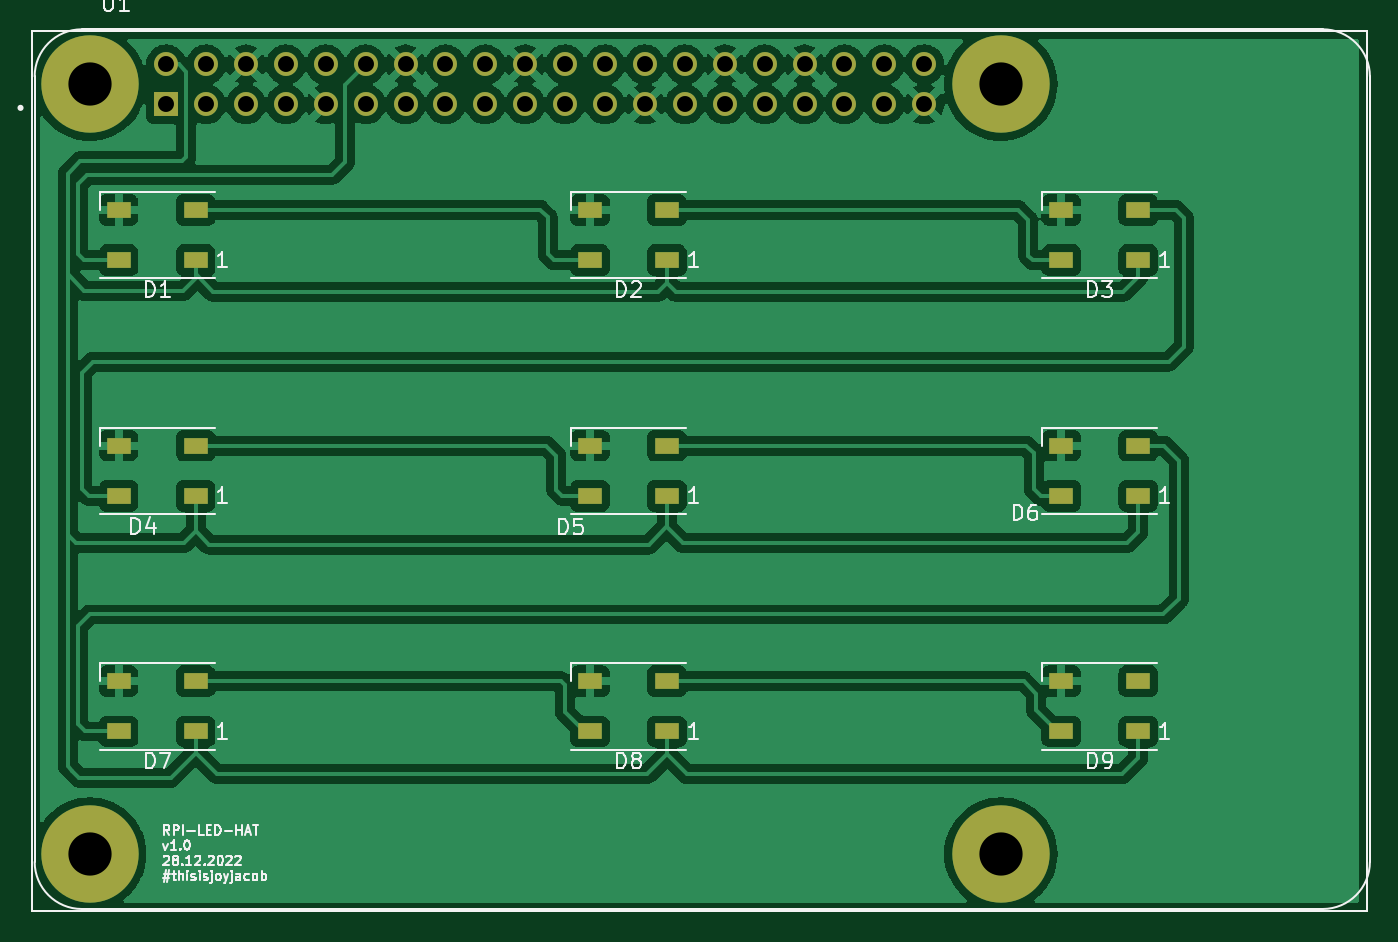
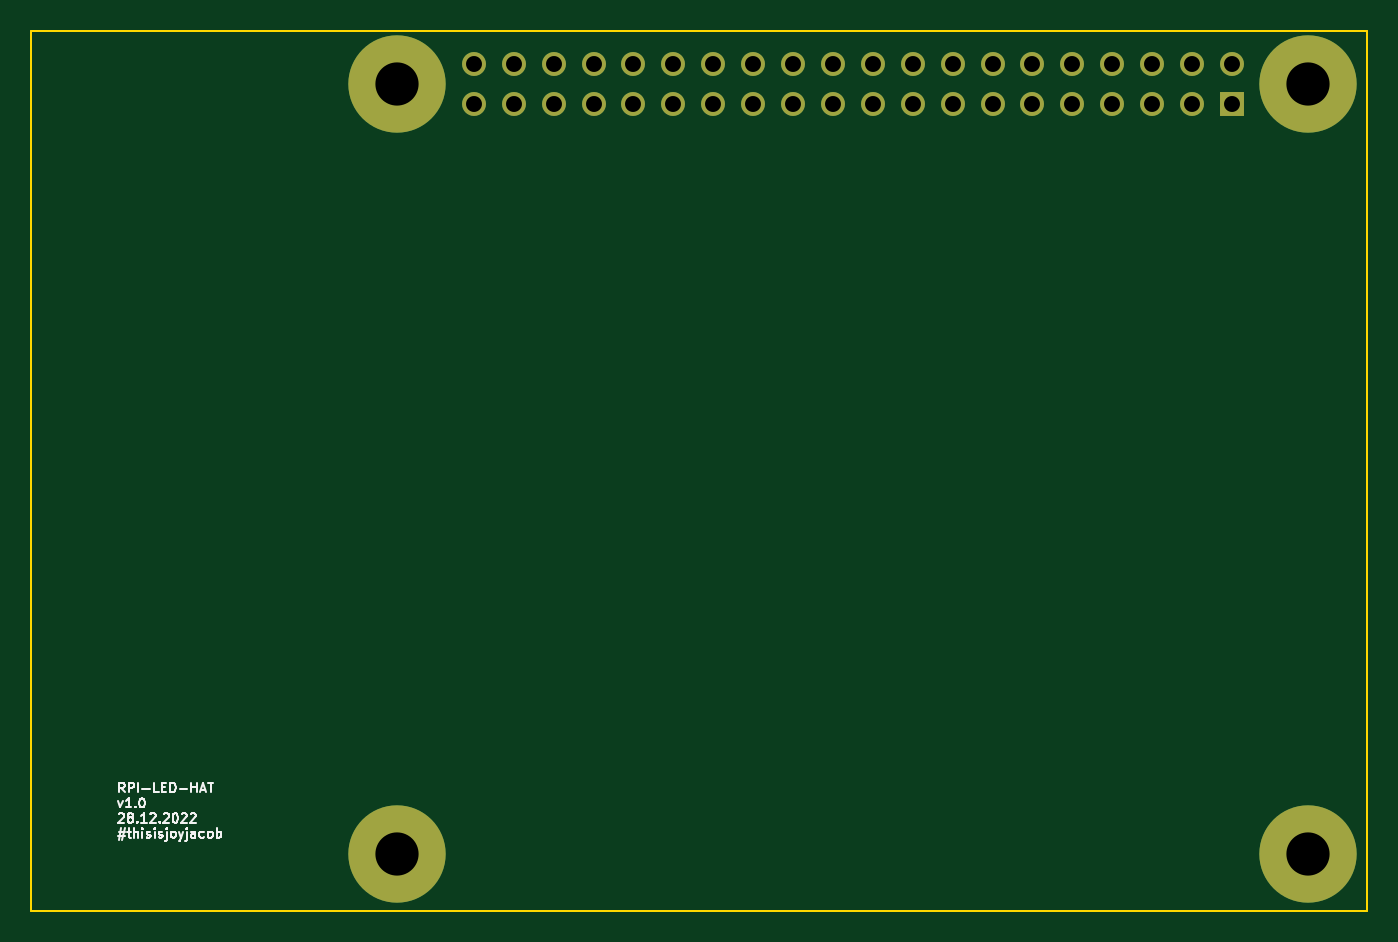
Circuit board: 11 layer files. Board 85.0 x 56.0 mm.
- bottom_copper: rpi_hat-B_Cu.gbr (3826 bytes)
- bottom_mask: rpi_hat-B_Mask.gbr (1659 bytes)
- paste: rpi_hat-B_Paste.gbr (454 bytes)
- bottom_silk: rpi_hat-B_Silkscreen.gbr (10920 bytes)
- outline: rpi_hat-Edge_Cuts.gbr (688 bytes)
- top_copper: rpi_hat-F_Cu.gbr (204271 bytes)
- top_mask: rpi_hat-F_Mask.gbr (2750 bytes)
- paste: rpi_hat-F_Paste.gbr (1540 bytes)
- top_silk: rpi_hat-F_Silkscreen.gbr (21776 bytes)
- drill: rpi_hat-NPTH.drl (272 bytes)
- drill: rpi_hat-PTH.drl (1094 bytes)

=== bottom_copper: rpi_hat-B_Cu.gbr ===
%TF.GenerationSoftware,KiCad,Pcbnew,(6.0.5)*%
%TF.CreationDate,2022-12-29T01:36:19+05:30*%
%TF.ProjectId,rpi_hat,7270695f-6861-4742-9e6b-696361645f70,rev?*%
%TF.SameCoordinates,Original*%
%TF.FileFunction,Copper,L2,Bot*%
%TF.FilePolarity,Positive*%
%FSLAX46Y46*%
G04 Gerber Fmt 4.6, Leading zero omitted, Abs format (unit mm)*
G04 Created by KiCad (PCBNEW (6.0.5)) date 2022-12-29 01:36:19*
%MOMM*%
%LPD*%
G01*
G04 APERTURE LIST*
%TA.AperFunction,ComponentPad*%
%ADD10R,1.524000X1.524000*%
%TD*%
%TA.AperFunction,ComponentPad*%
%ADD11C,1.524000*%
%TD*%
%TA.AperFunction,ComponentPad*%
%ADD12C,6.200000*%
%TD*%
G04 APERTURE END LIST*
D10*
%TO.P,U1,1,3V3*%
%TO.N,Net-(U1-Pad1)*%
X108570000Y-54670000D03*
D11*
%TO.P,U1,2,5V0*%
%TO.N,/3v3*%
X108570000Y-52130000D03*
%TO.P,U1,3,GPIO2/SDA1*%
%TO.N,unconnected-(U1-Pad3)*%
X111110000Y-54670000D03*
%TO.P,U1,4,5V0*%
%TO.N,/3v3*%
X111110000Y-52130000D03*
%TO.P,U1,5,GPIO3/SCL1*%
%TO.N,unconnected-(U1-Pad5)*%
X113650000Y-54670000D03*
%TO.P,U1,6,GND*%
%TO.N,/GND*%
X113650000Y-52130000D03*
%TO.P,U1,7,GPIO4/GPIO_GCKL*%
%TO.N,unconnected-(U1-Pad7)*%
X116190000Y-54670000D03*
%TO.P,U1,8,TXD0/GPIO14*%
%TO.N,unconnected-(U1-Pad8)*%
X116190000Y-52130000D03*
%TO.P,U1,9,GND*%
%TO.N,/GND*%
X118730000Y-54670000D03*
%TO.P,U1,10,RXD0/GPIO15*%
%TO.N,unconnected-(U1-Pad10)*%
X118730000Y-52130000D03*
%TO.P,U1,11,GPIO17/GPIO_GEN0*%
%TO.N,unconnected-(U1-Pad11)*%
X121270000Y-54670000D03*
%TO.P,U1,12,GPIO18/GPIO_GEN1*%
%TO.N,/RGB*%
X121270000Y-52130000D03*
%TO.P,U1,13,GPIO27/GPIO_GEN2*%
%TO.N,unconnected-(U1-Pad13)*%
X123810000Y-54670000D03*
%TO.P,U1,14,GND*%
%TO.N,/GND*%
X123810000Y-52130000D03*
%TO.P,U1,15,GPIO22/GPIO_GEN3*%
%TO.N,unconnected-(U1-Pad15)*%
X126350000Y-54670000D03*
%TO.P,U1,16,GPIO23/GPIO_GEN4*%
%TO.N,unconnected-(U1-Pad16)*%
X126350000Y-52130000D03*
%TO.P,U1,17,3V3*%
%TO.N,Net-(U1-Pad1)*%
X128890000Y-54670000D03*
%TO.P,U1,18,GPIO24/GPIO_GEN5*%
%TO.N,unconnected-(U1-Pad18)*%
X128890000Y-52130000D03*
%TO.P,U1,19,GPIO10/SPI_MOSI*%
%TO.N,unconnected-(U1-Pad19)*%
X131430000Y-54670000D03*
%TO.P,U1,20,GND*%
%TO.N,/GND*%
X131430000Y-52130000D03*
%TO.P,U1,21,GPIO9/SPI_MISO*%
%TO.N,unconnected-(U1-Pad21)*%
X133970000Y-54670000D03*
%TO.P,U1,22,GPIO25/GPIO_GEN6*%
%TO.N,unconnected-(U1-Pad22)*%
X133970000Y-52130000D03*
%TO.P,U1,23,GPIO11/SPI_SCLK*%
%TO.N,unconnected-(U1-Pad23)*%
X136510000Y-54670000D03*
%TO.P,U1,24,GPIO8/~{SPI_CE0~{}*%
%TO.N,unconnected-(U1-Pad24)*%
X136510000Y-52130000D03*
%TO.P,U1,25,GND*%
%TO.N,/GND*%
X139050000Y-54670000D03*
%TO.P,U1,26,GPIO7/~{SPI_CE1~{}*%
%TO.N,unconnected-(U1-Pad26)*%
X139050000Y-52130000D03*
%TO.P,U1,27,ID_SD*%
%TO.N,unconnected-(U1-Pad27)*%
X141590000Y-54670000D03*
%TO.P,U1,28,ID_SC*%
%TO.N,unconnected-(U1-Pad28)*%
X141590000Y-52130000D03*
%TO.P,U1,29,GPIO5*%
%TO.N,unconnected-(U1-Pad29)*%
X144130000Y-54670000D03*
%TO.P,U1,30,GND*%
%TO.N,/GND*%
X144130000Y-52130000D03*
%TO.P,U1,31,GPIO6*%
%TO.N,unconnected-(U1-Pad31)*%
X146670000Y-54670000D03*
%TO.P,U1,32,GPIO12*%
%TO.N,unconnected-(U1-Pad32)*%
X146670000Y-52130000D03*
%TO.P,U1,33,GPIO13*%
%TO.N,unconnected-(U1-Pad33)*%
X149210000Y-54670000D03*
%TO.P,U1,34,GND*%
%TO.N,/GND*%
X149210000Y-52130000D03*
%TO.P,U1,35,GPIO19*%
%TO.N,unconnected-(U1-Pad35)*%
X151750000Y-54670000D03*
%TO.P,U1,36,GPIO16*%
%TO.N,unconnected-(U1-Pad36)*%
X151750000Y-52130000D03*
%TO.P,U1,37,GPIO26*%
%TO.N,unconnected-(U1-Pad37)*%
X154290000Y-54670000D03*
%TO.P,U1,38,GPIO20*%
%TO.N,unconnected-(U1-Pad38)*%
X154290000Y-52130000D03*
%TO.P,U1,39,GND*%
%TO.N,/GND*%
X156830000Y-54670000D03*
%TO.P,U1,40,GPIO21*%
%TO.N,unconnected-(U1-Pad40)*%
X156830000Y-52130000D03*
D12*
%TO.P,U1,S1,SHIELD*%
%TO.N,Net-(U1-PadS1)*%
X103700000Y-53400000D03*
%TO.P,U1,S2,SHIELD*%
X161700000Y-53400000D03*
%TO.P,U1,S3,SHIELD*%
X161700000Y-102400000D03*
%TO.P,U1,S4,SHIELD*%
X103700000Y-102400000D03*
%TD*%
M02*

=== bottom_mask: rpi_hat-B_Mask.gbr ===
%TF.GenerationSoftware,KiCad,Pcbnew,(6.0.5)*%
%TF.CreationDate,2022-12-29T01:36:19+05:30*%
%TF.ProjectId,rpi_hat,7270695f-6861-4742-9e6b-696361645f70,rev?*%
%TF.SameCoordinates,Original*%
%TF.FileFunction,Soldermask,Bot*%
%TF.FilePolarity,Negative*%
%FSLAX46Y46*%
G04 Gerber Fmt 4.6, Leading zero omitted, Abs format (unit mm)*
G04 Created by KiCad (PCBNEW (6.0.5)) date 2022-12-29 01:36:19*
%MOMM*%
%LPD*%
G01*
G04 APERTURE LIST*
%ADD10R,1.524000X1.524000*%
%ADD11C,1.524000*%
%ADD12C,6.200000*%
G04 APERTURE END LIST*
D10*
%TO.C,U1*%
X108570000Y-54670000D03*
D11*
X108570000Y-52130000D03*
X111110000Y-54670000D03*
X111110000Y-52130000D03*
X113650000Y-54670000D03*
X113650000Y-52130000D03*
X116190000Y-54670000D03*
X116190000Y-52130000D03*
X118730000Y-54670000D03*
X118730000Y-52130000D03*
X121270000Y-54670000D03*
X121270000Y-52130000D03*
X123810000Y-54670000D03*
X123810000Y-52130000D03*
X126350000Y-54670000D03*
X126350000Y-52130000D03*
X128890000Y-54670000D03*
X128890000Y-52130000D03*
X131430000Y-54670000D03*
X131430000Y-52130000D03*
X133970000Y-54670000D03*
X133970000Y-52130000D03*
X136510000Y-54670000D03*
X136510000Y-52130000D03*
X139050000Y-54670000D03*
X139050000Y-52130000D03*
X141590000Y-54670000D03*
X141590000Y-52130000D03*
X144130000Y-54670000D03*
X144130000Y-52130000D03*
X146670000Y-54670000D03*
X146670000Y-52130000D03*
X149210000Y-54670000D03*
X149210000Y-52130000D03*
X151750000Y-54670000D03*
X151750000Y-52130000D03*
X154290000Y-54670000D03*
X154290000Y-52130000D03*
X156830000Y-54670000D03*
X156830000Y-52130000D03*
D12*
X103700000Y-53400000D03*
X161700000Y-53400000D03*
X161700000Y-102400000D03*
X103700000Y-102400000D03*
%TD*%
M02*

=== paste: rpi_hat-B_Paste.gbr ===
%TF.GenerationSoftware,KiCad,Pcbnew,(6.0.5)*%
%TF.CreationDate,2022-12-29T01:36:19+05:30*%
%TF.ProjectId,rpi_hat,7270695f-6861-4742-9e6b-696361645f70,rev?*%
%TF.SameCoordinates,Original*%
%TF.FileFunction,Paste,Bot*%
%TF.FilePolarity,Positive*%
%FSLAX46Y46*%
G04 Gerber Fmt 4.6, Leading zero omitted, Abs format (unit mm)*
G04 Created by KiCad (PCBNEW (6.0.5)) date 2022-12-29 01:36:19*
%MOMM*%
%LPD*%
G01*
G04 APERTURE LIST*
G04 APERTURE END LIST*
M02*

=== bottom_silk: rpi_hat-B_Silkscreen.gbr (10920 bytes, source omitted) ===
=== outline: rpi_hat-Edge_Cuts.gbr ===
%TF.GenerationSoftware,KiCad,Pcbnew,(6.0.5)*%
%TF.CreationDate,2022-12-29T01:36:19+05:30*%
%TF.ProjectId,rpi_hat,7270695f-6861-4742-9e6b-696361645f70,rev?*%
%TF.SameCoordinates,Original*%
%TF.FileFunction,Profile,NP*%
%FSLAX46Y46*%
G04 Gerber Fmt 4.6, Leading zero omitted, Abs format (unit mm)*
G04 Created by KiCad (PCBNEW (6.0.5)) date 2022-12-29 01:36:19*
%MOMM*%
%LPD*%
G01*
G04 APERTURE LIST*
%TA.AperFunction,Profile*%
%ADD10C,0.100000*%
%TD*%
G04 APERTURE END LIST*
D10*
X100000000Y-50000000D02*
X185000000Y-50000000D01*
X185000000Y-50000000D02*
X185000000Y-106000000D01*
X185000000Y-106000000D02*
X100000000Y-106000000D01*
X100000000Y-106000000D02*
X100000000Y-50000000D01*
M02*

=== top_copper: rpi_hat-F_Cu.gbr (204271 bytes, source omitted) ===
=== top_mask: rpi_hat-F_Mask.gbr ===
%TF.GenerationSoftware,KiCad,Pcbnew,(6.0.5)*%
%TF.CreationDate,2022-12-29T01:36:19+05:30*%
%TF.ProjectId,rpi_hat,7270695f-6861-4742-9e6b-696361645f70,rev?*%
%TF.SameCoordinates,Original*%
%TF.FileFunction,Soldermask,Top*%
%TF.FilePolarity,Negative*%
%FSLAX46Y46*%
G04 Gerber Fmt 4.6, Leading zero omitted, Abs format (unit mm)*
G04 Created by KiCad (PCBNEW (6.0.5)) date 2022-12-29 01:36:19*
%MOMM*%
%LPD*%
G01*
G04 APERTURE LIST*
%ADD10R,1.500000X1.000000*%
%ADD11R,1.524000X1.524000*%
%ADD12C,1.524000*%
%ADD13C,6.200000*%
G04 APERTURE END LIST*
D10*
%TO.C,D1*%
X110450000Y-64600000D03*
X110450000Y-61400000D03*
X105550000Y-61400000D03*
X105550000Y-64600000D03*
%TD*%
%TO.C,D5*%
X140450000Y-79600000D03*
X140450000Y-76400000D03*
X135550000Y-76400000D03*
X135550000Y-79600000D03*
%TD*%
D11*
%TO.C,U1*%
X108570000Y-54670000D03*
D12*
X108570000Y-52130000D03*
X111110000Y-54670000D03*
X111110000Y-52130000D03*
X113650000Y-54670000D03*
X113650000Y-52130000D03*
X116190000Y-54670000D03*
X116190000Y-52130000D03*
X118730000Y-54670000D03*
X118730000Y-52130000D03*
X121270000Y-54670000D03*
X121270000Y-52130000D03*
X123810000Y-54670000D03*
X123810000Y-52130000D03*
X126350000Y-54670000D03*
X126350000Y-52130000D03*
X128890000Y-54670000D03*
X128890000Y-52130000D03*
X131430000Y-54670000D03*
X131430000Y-52130000D03*
X133970000Y-54670000D03*
X133970000Y-52130000D03*
X136510000Y-54670000D03*
X136510000Y-52130000D03*
X139050000Y-54670000D03*
X139050000Y-52130000D03*
X141590000Y-54670000D03*
X141590000Y-52130000D03*
X144130000Y-54670000D03*
X144130000Y-52130000D03*
X146670000Y-54670000D03*
X146670000Y-52130000D03*
X149210000Y-54670000D03*
X149210000Y-52130000D03*
X151750000Y-54670000D03*
X151750000Y-52130000D03*
X154290000Y-54670000D03*
X154290000Y-52130000D03*
X156830000Y-54670000D03*
X156830000Y-52130000D03*
D13*
X103700000Y-53400000D03*
X161700000Y-53400000D03*
X161700000Y-102400000D03*
X103700000Y-102400000D03*
%TD*%
D10*
%TO.C,D6*%
X170450000Y-79600000D03*
X170450000Y-76400000D03*
X165550000Y-76400000D03*
X165550000Y-79600000D03*
%TD*%
%TO.C,D9*%
X170450000Y-94600000D03*
X170450000Y-91400000D03*
X165550000Y-91400000D03*
X165550000Y-94600000D03*
%TD*%
%TO.C,D3*%
X170450000Y-64600000D03*
X170450000Y-61400000D03*
X165550000Y-61400000D03*
X165550000Y-64600000D03*
%TD*%
%TO.C,D2*%
X140450000Y-64600000D03*
X140450000Y-61400000D03*
X135550000Y-61400000D03*
X135550000Y-64600000D03*
%TD*%
%TO.C,D4*%
X110450000Y-79600000D03*
X110450000Y-76400000D03*
X105550000Y-76400000D03*
X105550000Y-79600000D03*
%TD*%
%TO.C,D7*%
X110450000Y-94600000D03*
X110450000Y-91400000D03*
X105550000Y-91400000D03*
X105550000Y-94600000D03*
%TD*%
%TO.C,D8*%
X140450000Y-94600000D03*
X140450000Y-91400000D03*
X135550000Y-91400000D03*
X135550000Y-94600000D03*
%TD*%
M02*

=== paste: rpi_hat-F_Paste.gbr ===
%TF.GenerationSoftware,KiCad,Pcbnew,(6.0.5)*%
%TF.CreationDate,2022-12-29T01:36:19+05:30*%
%TF.ProjectId,rpi_hat,7270695f-6861-4742-9e6b-696361645f70,rev?*%
%TF.SameCoordinates,Original*%
%TF.FileFunction,Paste,Top*%
%TF.FilePolarity,Positive*%
%FSLAX46Y46*%
G04 Gerber Fmt 4.6, Leading zero omitted, Abs format (unit mm)*
G04 Created by KiCad (PCBNEW (6.0.5)) date 2022-12-29 01:36:19*
%MOMM*%
%LPD*%
G01*
G04 APERTURE LIST*
%ADD10R,1.500000X1.000000*%
G04 APERTURE END LIST*
D10*
%TO.C,D1*%
X110450000Y-64600000D03*
X110450000Y-61400000D03*
X105550000Y-61400000D03*
X105550000Y-64600000D03*
%TD*%
%TO.C,D5*%
X140450000Y-79600000D03*
X140450000Y-76400000D03*
X135550000Y-76400000D03*
X135550000Y-79600000D03*
%TD*%
%TO.C,D6*%
X170450000Y-79600000D03*
X170450000Y-76400000D03*
X165550000Y-76400000D03*
X165550000Y-79600000D03*
%TD*%
%TO.C,D9*%
X170450000Y-94600000D03*
X170450000Y-91400000D03*
X165550000Y-91400000D03*
X165550000Y-94600000D03*
%TD*%
%TO.C,D3*%
X170450000Y-64600000D03*
X170450000Y-61400000D03*
X165550000Y-61400000D03*
X165550000Y-64600000D03*
%TD*%
%TO.C,D2*%
X140450000Y-64600000D03*
X140450000Y-61400000D03*
X135550000Y-61400000D03*
X135550000Y-64600000D03*
%TD*%
%TO.C,D4*%
X110450000Y-79600000D03*
X110450000Y-76400000D03*
X105550000Y-76400000D03*
X105550000Y-79600000D03*
%TD*%
%TO.C,D7*%
X110450000Y-94600000D03*
X110450000Y-91400000D03*
X105550000Y-91400000D03*
X105550000Y-94600000D03*
%TD*%
%TO.C,D8*%
X140450000Y-94600000D03*
X140450000Y-91400000D03*
X135550000Y-91400000D03*
X135550000Y-94600000D03*
%TD*%
M02*

=== top_silk: rpi_hat-F_Silkscreen.gbr (21776 bytes, source omitted) ===
=== drill: rpi_hat-NPTH.drl ===
M48
; DRILL file {KiCad (6.0.5)} date Thu Dec 29 01:36:14 2022
; FORMAT={-:-/ absolute / inch / decimal}
; #@! TF.CreationDate,2022-12-29T01:36:14+05:30
; #@! TF.GenerationSoftware,Kicad,Pcbnew,(6.0.5)
; #@! TF.FileFunction,NonPlated,1,2,NPTH
FMAT,2
INCH
%
G90
G05
T0
M30

=== drill: rpi_hat-PTH.drl ===
M48
; DRILL file {KiCad (6.0.5)} date Thu Dec 29 01:36:14 2022
; FORMAT={-:-/ absolute / inch / decimal}
; #@! TF.CreationDate,2022-12-29T01:36:14+05:30
; #@! TF.GenerationSoftware,Kicad,Pcbnew,(6.0.5)
; #@! TF.FileFunction,Plated,1,2,PTH
FMAT,2
INCH
; #@! TA.AperFunction,Plated,PTH,ComponentDrill
T1C0.0400
; #@! TA.AperFunction,Plated,PTH,ComponentDrill
T2C0.1083
%
G90
G05
T1
X4.2744Y-2.0524
X4.2744Y-2.1524
X4.3744Y-2.0524
X4.3744Y-2.1524
X4.4744Y-2.0524
X4.4744Y-2.1524
X4.5744Y-2.0524
X4.5744Y-2.1524
X4.6744Y-2.0524
X4.6744Y-2.1524
X4.7744Y-2.0524
X4.7744Y-2.1524
X4.8744Y-2.0524
X4.8744Y-2.1524
X4.9744Y-2.0524
X4.9744Y-2.1524
X5.0744Y-2.0524
X5.0744Y-2.1524
X5.1744Y-2.0524
X5.1744Y-2.1524
X5.2744Y-2.0524
X5.2744Y-2.1524
X5.3744Y-2.0524
X5.3744Y-2.1524
X5.4744Y-2.0524
X5.4744Y-2.1524
X5.5744Y-2.0524
X5.5744Y-2.1524
X5.6744Y-2.0524
X5.6744Y-2.1524
X5.7744Y-2.0524
X5.7744Y-2.1524
X5.8744Y-2.0524
X5.8744Y-2.1524
X5.9744Y-2.0524
X5.9744Y-2.1524
X6.0744Y-2.0524
X6.0744Y-2.1524
X6.1744Y-2.0524
X6.1744Y-2.1524
T2
X4.0827Y-2.1024
X4.0827Y-4.0315
X6.3661Y-2.1024
X6.3661Y-4.0315
T0
M30
